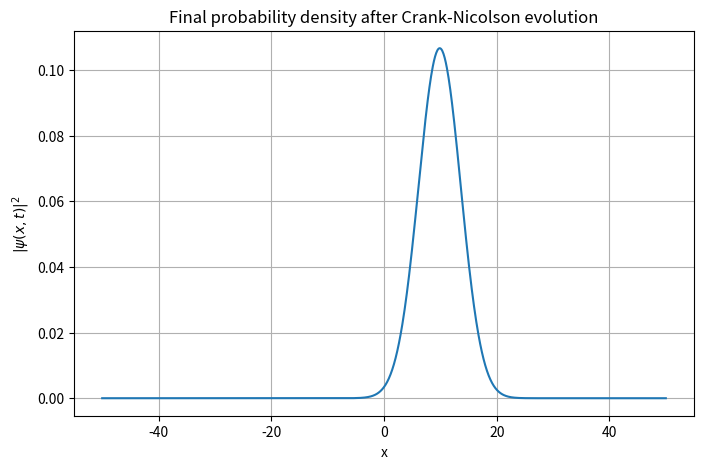

Python code for this plot:
import numpy as np
from scipy.sparse import diags, identity
from scipy.sparse.linalg import splu
import matplotlib.pyplot as plt


# Constants
hbar = 1.0
m = 1.0

# Grid
N = 1000
x_min = -50
x_max = 50
x = np.linspace(x_min, x_max, N)
dx = x[1] - x[0]

# Time step
dt = 0.01

# Potential
V = np.zeros(N)

# Hamiltonian coefficients
main_diag = hbar**2 / (m * dx**2) + V
off_diag = -hbar**2 / (2 * m * dx**2) * np.ones(N - 1)

H = diags(
    [off_diag, main_diag, off_diag],
    offsets=[-1, 0, 1],
    format="csc"
)

I = identity(N, format="csc")

A = I + 1j * dt / (2 * hbar) * H
B = I - 1j * dt / (2 * hbar) * H

# Factorize A once for efficiency
A_lu = splu(A)

# Initial Gaussian wavepacket
x0 = -10
sigma = 2
k0 = 2

psi = np.exp(-(x - x0)**2 / (2 * sigma**2)) * np.exp(1j * k0 * x)

# Normalize
norm = np.sqrt(np.sum(np.abs(psi)**2) * dx)
psi = psi / norm

# Time evolution
num_steps = 1000

for n in range(num_steps):
    b = B @ psi
    psi = A_lu.solve(b)

    # Optional: renormalize tiny numerical drift
    psi = psi / np.sqrt(np.sum(np.abs(psi)**2) * dx)



plt.figure(figsize=(8, 5))
plt.plot(x, np.abs(psi)**2)
plt.xlabel("x")
plt.ylabel(r"$|\psi(x,t)|^2$")
plt.title("Final probability density after Crank-Nicolson evolution")
plt.grid(True)
plt.show()
